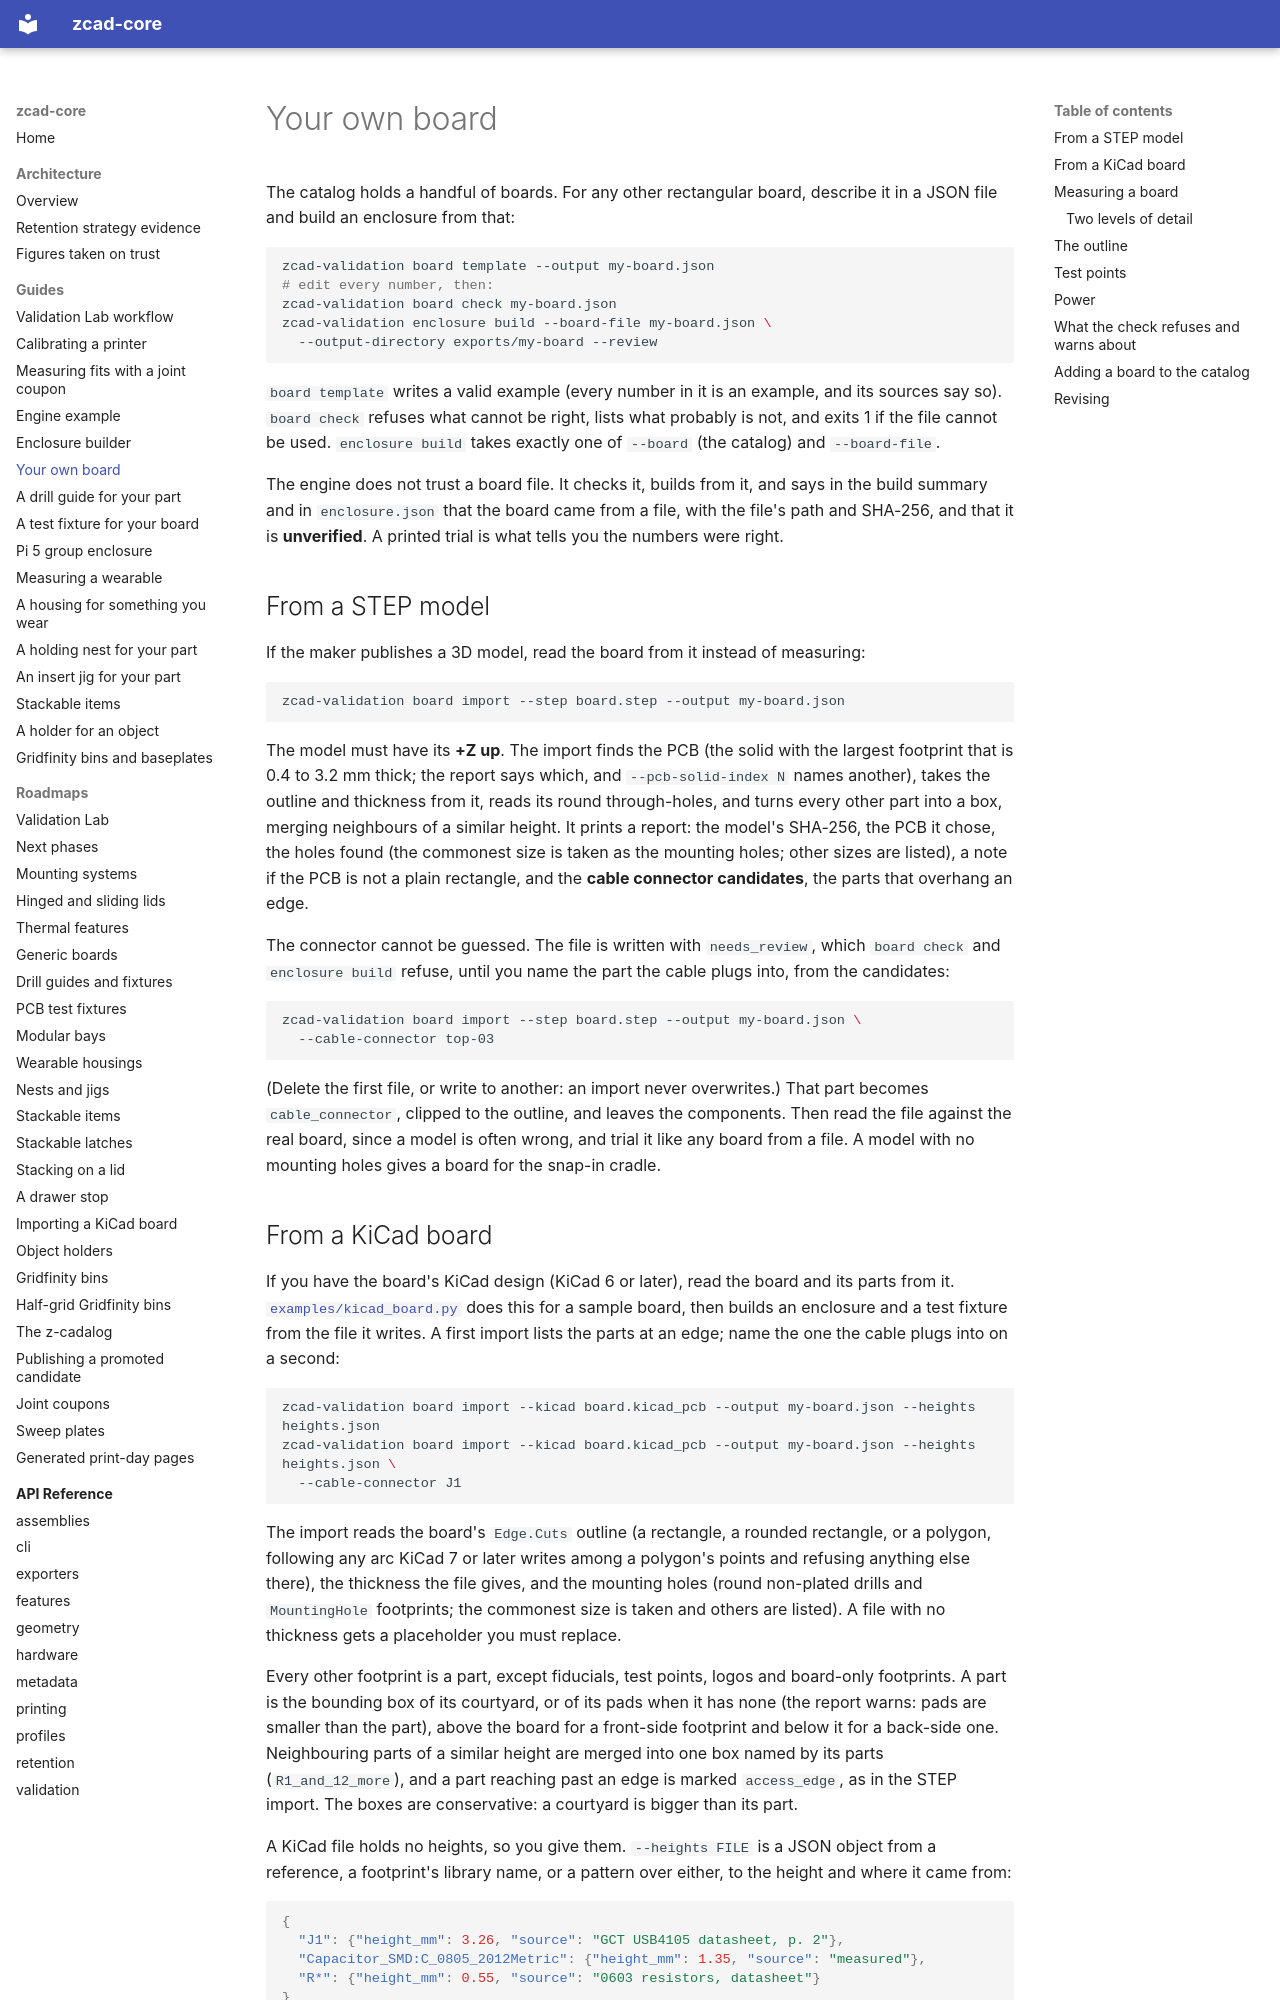

repository: zacharymplace/zcad-core · page: guides/board-file/index.html · generator: mkdocs

# Your own board

The catalog holds a handful of boards. For any other rectangular board, describe
it in a JSON file and build an enclosure from that:

```bash
zcad-validation board template --output my-board.json
# edit every number, then:
zcad-validation board check my-board.json
zcad-validation enclosure build --board-file my-board.json \
  --output-directory exports/my-board --review
```

`board template` writes a valid example (every number in it is an example, and
its sources say so). `board check` refuses what cannot be right, lists what
probably is not, and exits 1 if the file cannot be used. `enclosure build`
takes exactly one of `--board` (the catalog) and `--board-file`.

The engine does not trust a board file. It checks it, builds from it, and says
in the build summary and in `enclosure.json` that the board came from a file,
with the file's path and SHA-256, and that it is **unverified**. A printed trial
is what tells you the numbers were right.

## From a STEP model

If the maker publishes a 3D model, read the board from it instead of measuring:

```bash
zcad-validation board import --step board.step --output my-board.json
```

The model must have its **+Z up**. The import finds the PCB (the solid with the
largest footprint that is 0.4 to 3.2 mm thick; the report says which, and
`--pcb-solid-index N` names another), takes the outline and thickness from it,
reads its round through-holes, and turns every other part into a box, merging
neighbours of a similar height. It prints a report: the model's SHA-256, the PCB
it chose, the holes found (the commonest size is taken as the mounting holes;
other sizes are listed), a note if the PCB is not a plain rectangle, and the
**cable connector candidates**, the parts that overhang an edge.

The connector cannot be guessed. The file is written with `needs_review`, which
`board check` and `enclosure build` refuse, until you name the part the cable
plugs into, from the candidates:

```bash
zcad-validation board import --step board.step --output my-board.json \
  --cable-connector top-03
```

(Delete the first file, or write to another: an import never overwrites.) That
part becomes `cable_connector`, clipped to the outline, and leaves the
components. Then read the file against the real board, since a model is often
wrong, and trial it like any board from a file. A model with no mounting holes
gives a board for the snap-in cradle.
